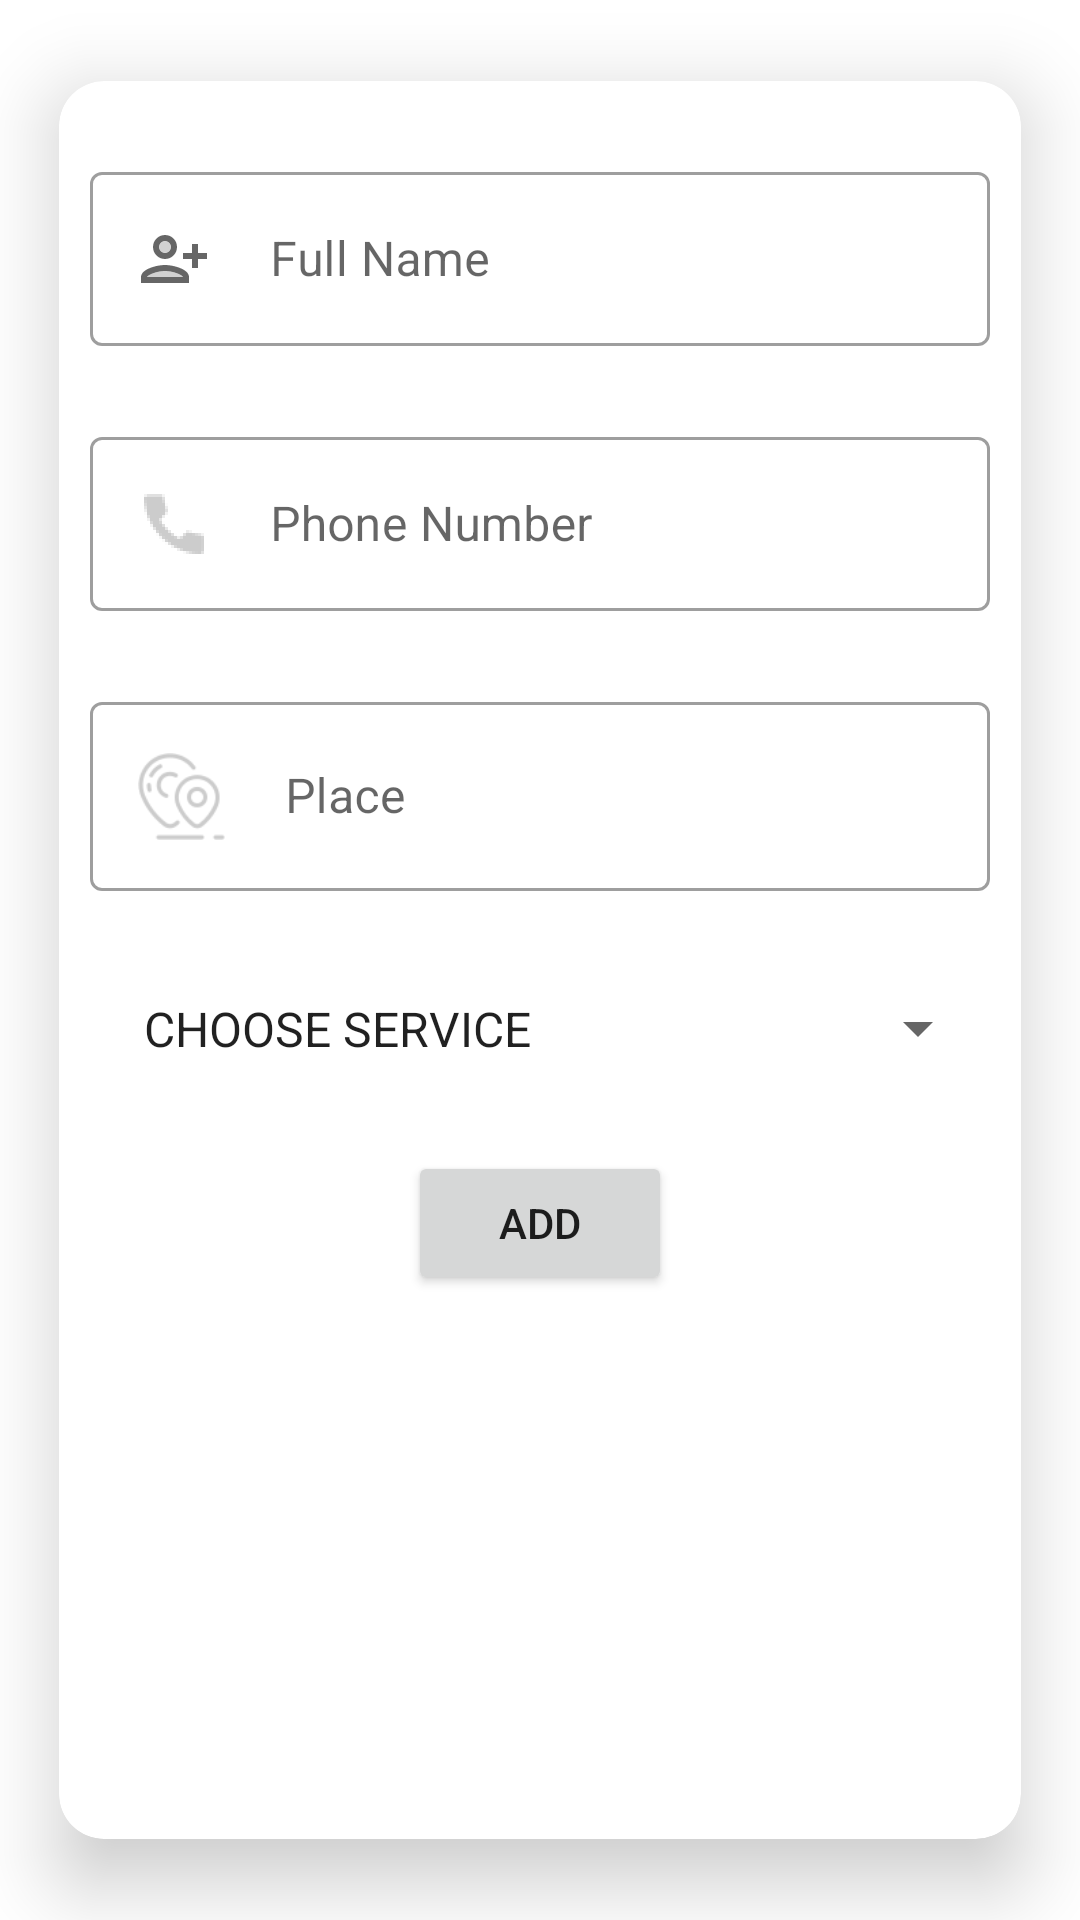

Write the Android layout XML for this screen, with the resource values it uses.
<!-- AndroidManifest.xml: application theme Theme.MyApplication -->
<!-- res/layout/add_dialog.xml -->
<?xml version="1.0" encoding="utf-8"?>
<androidx.cardview.widget.CardView xmlns:android="http://schemas.android.com/apk/res/android"
    android:layout_width="wrap_content"
    android:layout_height="550dp"
    xmlns:app="http://schemas.android.com/apk/res-auto"
    app:cardElevation="15dp"
    app:cardCornerRadius="15dp"
    app:cardUseCompatPadding="true">

    <LinearLayout
        android:layout_width="wrap_content"
        android:layout_height="match_parent"
        android:orientation="vertical">
    <com.google.android.material.textfield.TextInputLayout
        android:layout_width="300dp"
        android:layout_height="wrap_content"
        android:layout_gravity="center"
        android:hint="Full Name"
        android:layout_marginTop="25dp"
        android:layout_marginLeft="30dp"
        android:layout_marginRight="30dp"
        style="@style/Widget.MaterialComponents.TextInputLayout.OutlinedBox">

        <com.google.android.material.textfield.TextInputEditText
            android:id="@+id/Servicer_name"
            android:layout_width="300dp"
            android:layout_height="wrap_content"
            android:inputType="text"
            android:layout_marginTop="25dp"
            android:layout_marginLeft="30dp"
            android:layout_marginRight="30dp"
            android:layout_gravity="center"
            android:drawableStart="@drawable/addperson"
            android:drawableLeft="@drawable/addperson"
            android:drawablePadding="20dp"/>


    </com.google.android.material.textfield.TextInputLayout>







    <com.google.android.material.textfield.TextInputLayout
        android:layout_width="300dp"
        android:layout_height="wrap_content"
        android:layout_gravity="center"
        android:hint="Phone Number"
        android:layout_marginTop="25dp"
        android:layout_marginLeft="30dp"
        android:layout_marginRight="30dp"
        style="@style/Widget.MaterialComponents.TextInputLayout.OutlinedBox">

        <com.google.android.material.textfield.TextInputEditText
            android:id="@+id/Servicer_phone"
            android:layout_width="300dp"
            android:layout_height="wrap_content"
            android:inputType="number"
            android:layout_marginTop="25dp"
            android:layout_marginLeft="30dp"
            android:layout_marginRight="30dp"
            android:layout_gravity="center"
            android:drawableStart="@drawable/phone"
            android:drawableLeft="@drawable/phone"
            android:drawablePadding="20dp"/>


    </com.google.android.material.textfield.TextInputLayout>

    <com.google.android.material.textfield.TextInputLayout
        android:layout_width="300dp"
        android:layout_height="wrap_content"
        android:layout_gravity="center"
        android:hint="Place"
        android:layout_marginTop="25dp"
        android:layout_marginLeft="30dp"
        android:layout_marginRight="30dp"
        style="@style/Widget.MaterialComponents.TextInputLayout.OutlinedBox">

        <com.google.android.material.textfield.TextInputEditText
            android:id="@+id/Servicer_place"
            android:layout_width="300dp"
            android:layout_height="wrap_content"
            android:inputType="text"
            android:layout_marginTop="25dp"
            android:layout_marginLeft="30dp"
            android:layout_marginRight="30dp"
            android:layout_gravity="center"
            android:drawableStart="@drawable/places"
            android:drawableLeft="@drawable/places"
            android:drawablePadding="20dp"/>


    </com.google.android.material.textfield.TextInputLayout>

        <Spinner
            android:id="@+id/Servicer_service"
            android:layout_width="300dp"
            android:layout_height="wrap_content"
            android:layout_marginTop="25dp"
            android:layout_marginLeft="30dp"
            android:layout_marginRight="30dp"
            android:padding="10dp"
            android:layout_gravity="center"
            android:entries="@array/service"

            />

        <Button
            android:id="@+id/Add_servicer_Data"
            android:layout_width="wrap_content"
            android:layout_height="wrap_content"
            android:text="Add"
            android:layout_gravity="center"
            android:layout_margin="20dp"/>

    </LinearLayout>

</androidx.cardview.widget.CardView>
<!-- resources referenced by this layout -->
<resources>
  <array name="service">
          <item>CHOOSE SERVICE</item>
          <item>DOCTOR</item>
          <item>VOLUNTEER</item>
          <item>TAXI</item>
          <item>MECHANIC</item>
      </array>
  <!-- drawable addperson (drawable) -->
  <vector xmlns:android="http://schemas.android.com/apk/res/android"
      android:width="24dp"
      android:height="24dp"
      android:viewportWidth="24"
      android:viewportHeight="24"
      android:tint="?attr/colorControlNormal">
    <path
        android:fillColor="@color/black"
        android:pathData="M9,8m-2,0a2,2 0,1 1,4 0a2,2 0,1 1,-4 0"
        android:strokeAlpha="0.3"
        android:fillAlpha="0.3"/>
    <path
        android:fillColor="@color/black"
        android:pathData="M9,16c-2.7,0 -5.8,1.29 -6,2h12C14.78,17.28 11.69,16 9,16z"
        android:strokeAlpha="0.3"
        android:fillAlpha="0.3"/>
    <path
        android:fillColor="@color/black"
        android:pathData="M9,14c-2.67,0 -8,1.34 -8,4v2h16v-2C17,15.34 11.67,14 9,14zM3,18c0.2,-0.71 3.3,-2 6,-2c2.69,0 5.78,1.28 6,2H3z"/>
    <path
        android:fillColor="@color/black"
        android:pathData="M20,10l0,-3l-2,0l0,3l-3,0l0,2l3,0l0,3l2,0l0,-3l3,0l0,-2z"/>
    <path
        android:fillColor="@color/black"
        android:pathData="M9,12c2.21,0 4,-1.79 4,-4c0,-2.21 -1.79,-4 -4,-4S5,5.79 5,8C5,10.21 6.79,12 9,12zM9,6c1.1,0 2,0.9 2,2c0,1.1 -0.9,2 -2,2S7,9.1 7,8C7,6.9 7.9,6 9,6z"/>
  </vector>
  <!-- drawable phone: png bitmap (drawable-hdpi, 1438 bytes) -->
  <!-- drawable places: png bitmap (drawable-hdpi, 2990 bytes) -->
  <style name="Theme.MyApplication" parent="Theme.MaterialComponents.Light.NoActionBar">
          
          <item name="colorPrimary">@color/purple_500</item>
          <item name="colorPrimaryVariant">@color/purple_700</item>
          <item name="colorOnPrimary">@color/white</item>
          
          <item name="colorSecondary">@color/teal_200</item>
          <item name="colorSecondaryVariant">@color/teal_700</item>
          <item name="colorOnSecondary">@color/black</item>
          
          <item name="android:statusBarColor" tools:targetApi="l">?attr/colorPrimaryVariant</item>
          
      </style>
  <!-- not gathered from this repository: default colours our renderer supplied (Android Studio template values) -->
  <color name="purple_500">#FF6200EE</color>
  <color name="purple_700">#FF3700B3</color>
  <color name="teal_200">#FF03DAC5</color>
  <color name="teal_700">#FF018786</color>
  <color name="black">#FF000000</color>
  <color name="white">#FFFFFFFF</color>
</resources>
